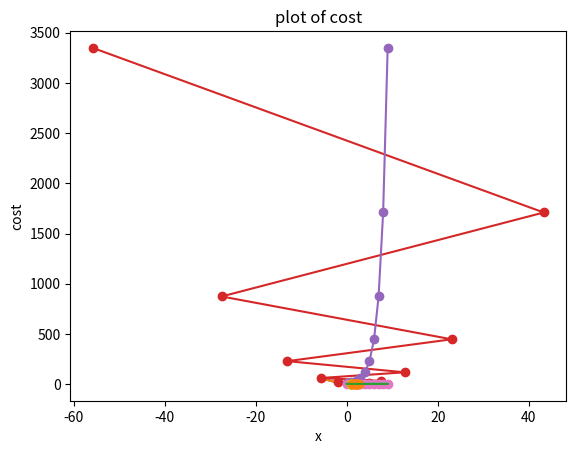

The matplotlib source for this figure: (Note: this script raises an exception after producing the figure.)
# -*- coding: utf-8 -*-
"""실습1.py

Automatically generated by Colab.

Original file is located at
    https://colab.research.google.com/drive/1zZoBrlWcZNEG3gD80fqKjVooM2qlZn0M
"""

import numpy as np
import matplotlib.pylab as plt

def f(x):
  return x**2 - 4*x + 6
# f = lambda x: x**2 - 4*x +6

NumberOfPoints = 101
x = np.linspace(-5., 5, NumberOfPoints)
fx=f(x)
#print(x)
#print(fx)
plt.plot(x, fx)
plt.grid()
plt.xlabel('x')
plt.ylabel('f(x)')
plt.title('plot of f(x)')
plt.show()



xid = np.argmin(fx)
xopt = x[xid]

print(xopt,f(xopt))



plt.plot(x,fx)
plt.grid()
plt.xlabel('x')
plt.ylabel('f(x)')
plt.title('plot of f(x)')
plt.plot(xopt, f(xopt), 'xr')
plt.show




def f(x):
  return x**2 - 4*x +6


def grad_fx(x):
  return 2*x -4


def steepest_descent(func, grad_func , x0 ,learning_rate=0.01 , Maxlter= 10,verbose= True):
  paths= []
  for i in range(Maxlter):
      x1 = x0 - learning_rate* grad_func(x0)
      if verbose:
        print('{0:03d}: {1:4.3f},{2:4.2E}'.format(i, x1,func(x1)))
      x0 = x1
      paths.append(x0)
  return(x0, func(x0),paths)

xopt,fopt,paths = steepest_descent(f,grad_fx,0.0,learning_rate=1.2)

x  = np.linspace(0.5,2.5,1000)

paths = np.array(paths)

plt.plot(x,f(x))
plt.grid()
plt.xlabel('x')
plt.ylabel('y')
plt.title('plot of f(x)')
plt.plot(paths, f(paths) , 'o-')
plt.show()


plt.plot(f(paths),'o-')
plt.grid()
plt.xlabel('x')
plt.ylabel('cost')
plt.title('plot of cost')
plt.show()



xopt , fopt , paths  = steepest_descent(f,grad_fx ,1.0 ,learning_rate=1)


x = np.linspace(0.5 , 3.5 , 1000)
paths = np.array(paths)
plt.plot(x,f(x))
plt.grid()
plt.xlabel('x')
plt.ylabel('f(x)')
plt.title('plot of f(x)')

plt.plot(f(paths), 'o-')
plt.grid()
plt.xlabel('x')
plt.ylabel('cost')
plt.title('plot of cost')
plt.show()

xopt ,fopt ,paths =steepest_descent(f ,grad_fx, 1.0,learning_rate=0.001)

x = np.linspace(0.5,3.5,1000)
paths = np.array(paths)
plt.plot(x,f(x))
plt.grid()
plt.xlabel('x')
plt.ylabel('f(x)')
plt.title('plot of f(x)')

plt.plot(paths , f(paths),'o-')
plt.show()



plt.plot(f(paths))
plt.grid()
plt.xlabel('x')
plt.ylabel('cost')
plt.title('plot of cost')
plt.show()


xopt ,fopt ,paths =steepest_descent(f ,grad_fx, 3.0,learning_rate=0.9)

x = np.linspace(0.5,3.5,1000)
paths = np.array(paths)
plt.plot(x,f(x))
plt.grid()
plt.xlabel('x')
plt.ylabel('f(x)')
plt.title('plot of f(x)')

plt.plot(paths , f(paths),'o-')
plt.show()


plt.plot(f(paths))
plt.grid()
plt.xlabel('x')
plt.ylabel('cost')
plt.title('plot of cost')
plt.show()


















# -*- coding: utf-8 -*-
"""실습2GD.py

Automatically generated by Colab.

Original file is located at
    https://colab.research.google.com/drive/1NSRiYmop3Mf7c7QPvASd25v7vXEEdJQq
"""

# -*- coding: utf-8 -*-
"""Untitled3.ipynb

Automatically generated by Colab.

Original file is located at
    https://colab.research.google.com/drive/1kjwUXTnMPWgaAGTvvte-E2vSnYzjVhCa
"""

def contour(f, x, y, level = np.logspace(0, 5, 35)):
   fig, ax = plt.subplots(figsize=(8, 8))

   ax.contour(x, y, f(x,y), levels=level, norm=LogNorm(), cmap=plt.cm.jet)

   ax.set_xlabel('$x$')
   ax.set_ylabel('$y$')

   # ax.set_xlim((xmin, xmax))
   # ax.set_ylim((ymin, ymax))

   plt.show()

def contour_with_quiver(f, x, y, grad_x, grad_y, norm=LogNorm(), level = np.logspace(0, 5, 35),
   minima=None):
   dz_dx = grad_x(x,y)
   dz_dy = grad_y(x,y)

   fig, ax = plt.subplots(figsize=(6, 6))

   ax.contour(x, y, f(x,y), levels=level, norm=norm, cmap=plt.cm.jet)
   if minima is not None:
      ax.plot(*minima, 'r*', markersize=18)
   ax.quiver(x, y, -dz_dx, -dz_dy, alpha=.5)
   ax.set_xlabel('$x$')
   ax.set_ylabel('$y$')

   # ax.set_xlim((xmin, xmax))
   # ax.set_ylim((ymin, ymax))

   plt.show()

def surf(f, x, y, norm=LogNorm(), minima=None):
   fig = plt.figure(figsize=(8, 5))
   ax = plt.axes(projection='3d', elev=50, azim=-50)

   ax.plot_surface(x, y, f(x,y), norm=norm, rstride=1, cstride=1,
                   edgecolor='none', alpha=.8, cmap=plt.cm.jet)

   if minima is not None:
      ax.plot(*minima, f(*minima), 'r*', markersize=10)

   ax.set_xlabel('$x$')
   ax.set_ylabel('$y$')
   ax.set_zlabel('$z$')

   plt.show()

def contour_with_path(f, x, y, paths, norm=LogNorm(), level=np.logspace(0, 5, 35), minima=None):
   fig, ax = plt.subplots(figsize=(6, 6))

   ax.contour(x, y, f(x,y), levels=level, norm=norm, cmap=plt.cm.jet)
   ax.quiver(paths[0,:-1], paths[1,:-1], paths[0,1:]-paths[0,:-1], paths[1,1:]-paths[1,:-1], scale_units='xy', angles='xy', scale=1, color='k')
   if minima is not None:
      ax.plot(*minima, 'r*', markersize=18)

   ax.set_xlabel('$x$')
   ax.set_ylabel('$y$')

   # ax.set_xlim((xmin, xmax))
   # ax.set_ylim((ymin, ymax))

   plt.show()

xmin, xmax, xstep = -4.0, 4.0, .25
ymin, ymax, ystep = -4.0, 4.0, .25

x, y = np.meshgrid(np.arange(xmin, xmax + xstep, xstep),
                   np.arange(ymin, ymax + ystep, ystep))

f = lambda x, y: (x-2)**2 + (y-2)**2
z = f(x, y)
minima = np.array([2, 2])

f(*minima)

minima_ = minima.reshape(-1, 1)
print(minima, minima_)
surf(f, x, y, minima=minima_)

grad_f_x = lambda x, y: 2*(x-2)
grad_f_y = lambda x, y: 2*(y-2)

contour_with_quiver(f, x, y, grad_f_x, grad_f_y, minima=minima_)

def steepest_descent_twod(func, gradx,  grady, x0, Maxlter = 10, learning_rate = 0.25, verbose = True):
   paths = [x0]
   fval_paths = [f(x0[0], x0[1])]
   for i in range(Maxlter):
      grad = np.array([grad_f_x(*x0), grad_f_y(*x0)])
      x1 = x0 - learning_rate * grad
      fval = f(*x1)
      if verbose:
         print(i, x1, fval)
      x0 = x1
      paths.append(x0)
      fval_paths.append(fval)
   paths = np.array(paths)
   paths = np.array(np.matrix(paths).T)
   fval_paths = np.array(fval_paths)
   return (x0, fval, paths, fval_paths)

x0 = np.array([-2., -2.])
xopt, fopt, paths, fval_paths = steepest_descent_twod(f, grad_f_x, grad_f_y, x0)

contour_with_path(f, x, y, paths, minima=np.array([[2], [2]]))

def contour_with_quiver(f, x, y, grad_x, grad_y, norm=LogNorm(), level=np.logspace(0, 5, 35), minima=None):
    dz_dx = grad_x(x, y)
    dz_dy = grad_y(x, y)

    fig, ax = plt.subplots(figsize=(6, 6))
    ax.contour(x, y, f(x, y), levels=level, norm=norm, cmap=plt.cm.jet)

    if minima is not None:
        ax.plot(*minima.T, 'r*', markersize=18)

    ax.quiver(x, y, -dz_dx, -dz_dy, alpha=0.5)
    ax.set_xlabel('$x$')
    ax.set_ylabel('$y$')
    plt.show()

def contour_with_path(f, x, y, paths, norm=LogNorm(), level=np.logspace(0, 5, 35), minima=None):
    fig, ax = plt.subplots(figsize=(6, 6))
    ax.contour(x, y, f(x, y), levels=level, norm=norm, cmap=plt.cm.jet)

    ax.quiver(paths[0, :-1], paths[1, :-1],
              paths[0, 1:] - paths[0, :-1],
              paths[1, 1:] - paths[1, :-1],
              scale_units='xy', angles='xy', scale=1, color='k')

    if minima is not None:
        ax.plot(*minima.T, 'r*', markersize=18)

    ax.set_xlabel('$x$')
    ax.set_ylabel('$y$')
    plt.show()

def surf(f, x, y, norm=LogNorm(), minima=None):
    from mpl_toolkits.mplot3d import Axes3D

    fig = plt.figure(figsize=(8, 5))
    ax = fig.add_subplot(111, projection='3d', elev=50, azim=50)
    X, Y = np.meshgrid(x, y)
    Z = f(X, Y)

    ax.plot_surface(X, Y, Z, norm=norm, rstride=1, cstride=1,
                    edgecolor='none', alpha=0.8, cmap=plt.cm.jet)

    if minima is not None:
        ax.plot(*minima.T, f(*minima[0]), 'r*', markersize=10)

    ax.set_xlabel('$x$')
    ax.set_ylabel('$y$')
    ax.set_zlabel('$z$')
    plt.show()

import numpy as np
import matplotlib.pylab as plt

np.random.seed(320)
x_train = np.linspace(-1, 1, 51)
f = lambda x: 0.5 * x + 1.0
y_train = f(x_train) + 0.4 * np.random.rand(len(x_train))

plt.plot(x_train, y_train, 'o')
plt.grid()
plt.title("Original Training Data")
plt.xlabel("x")
plt.ylabel("y")
plt.show()

np.random.seed(303)
shuffled_id = np.arange(0, len(x_train))
np.random.shuffle(shuffled_id)

x_train = x_train[shuffled_id]
y_train = y_train[shuffled_id]

plt.plot(x_train, y_train, 'o')
plt.grid()
plt.title("Shuffled Training Data")
plt.xlabel("x")
plt.ylabel("y")
plt.show()

def loss(w, x_set, y_set):
    N = len(x_set)
    val = 0.0
    for i in range(N):
        pred = w[0] * x_set[i] + w[1]
        val += 0.5 * (pred - y_set[i])**2
    return val / N

def loss_grad(w, x_set, y_set):
    N = len(x_set)
    grad = np.zeros(len(w))
    for i in range(N):
        error = w[0] * x_set[i] + w[1] - y_set[i]
        grad += error * np.array([x_set[i], 1.0])
    return grad / N

def generate_batches(batch_size, features, labels):
    """
    Create batches of features and labels
    :param batch_size: The batch size
    :param features: List of features
    :param labels: List of labels
    :return: Batches of (features, labels)
    """
    assert len(features) == len(labels)
    out_batches = []

    sample_size = len(features)
    for start_i in range(0, sample_size, batch_size):
        end_i = start_i + batch_size
        batch = (features[start_i:end_i], labels[start_i:end_i])
        out_batches.append(batch)

    return out_batches

batch_size = 10
lr = 0.01
MaxEpochs = 51

w0 = np.array([4.0, -1.0])
path_sgd = []

for epoch in range(MaxEpochs):
    if epoch % 10 == 0:
        print(f"[SGD] Epoch {epoch}, Loss = {loss(w0, x_train, y_train):.4f}")
    for x_batch, y_batch in generate_batches(batch_size, x_train, y_train):
        path_sgd.append(w0.copy())
        grad = loss_grad(w0, x_batch, y_batch)
        w1 = w0 - lr * grad
        w0 = w1

alpha = 0.9
w0 = np.array([4.0, -1.0])
path_momentum = []
velocity = np.zeros_like(w0)

for epoch in range(MaxEpochs):
    if epoch % 10 == 0:
        print(f"[Momentum] Epoch {epoch}, Loss = {loss(w0, x_train, y_train):.4f}")
    for x_batch, y_batch in generate_batches(batch_size, x_train, y_train):
        path_momentum.append(w0.copy())
        grad = loss_grad(w0, x_batch, y_batch)
        velocity = alpha * velocity - lr * grad
        w1 = w0 + velocity
        w0 = w1

W0 = np.linspace(-2, 5, 101)
W1 = np.linspace(-2, 5, 101)
W0, W1 = np.meshgrid(W0, W1)
LOSSW = np.zeros_like(W0)

for i in range(W0.shape[0]):
    for j in range(W0.shape[1]):
        wij = np.array([W0[i, j], W1[i, j]])
        LOSSW[i, j] = loss(wij, x_train, y_train)

fig, ax = plt.subplots(figsize=(6, 6))
ax.contour(W0, W1, LOSSW, cmap=plt.cm.jet, levels=np.linspace(0, np.max(LOSSW.flatten()), 20))

paths = np.array(path_sgd).T
ax.quiver(paths[0, :-1], paths[1, :-1],
          paths[0, 1:] - paths[0, :-1],
          paths[1, 1:] - paths[1, :-1],
          scale_units='xy', angles='xy', scale=1, color='k')

paths = np.array(path_momentum).T
ax.quiver(paths[0, :-1], paths[1, :-1],
          paths[0, 1:] - paths[0, :-1],
          paths[1, 1:] - paths[1, :-1],
          scale_units='xy', angles='xy', scale=1, color='r')

plt.legend(['GD', 'Momentum'])
plt.xlabel('$w_0$')
plt.ylabel('$w_1$')
plt.title('SGD vs Momentum Trajectory')
plt.grid()
plt.show()

batch_size = 10
lr = 1.5
MaxEpochs = 51

w0 = np.array([4.0, -1.0])
path_sgd = []

for epoch in range(MaxEpochs):
    if epoch % 10 == 0:
        print(f"[SGD] Epoch {epoch}, w0 = {w0}, Loss = {loss(w0, x_train, y_train):.4f}")
    for x_batch, y_batch in generate_batches(batch_size, x_train, y_train):
        path_sgd.append(w0.copy())
        grad = loss_grad(w0, x_batch, y_batch)
        w1 = w0 - lr * grad
        w0 = w1

epsilon = lr
delta = 1e-7

w0 = np.array([4.0, -1.0])
r = np.zeros_like(w0)
path_adagrad = []

for epoch in range(MaxEpochs):
    if epoch % 10 == 0:
        print(f"[Adagrad] Epoch {epoch}, w0 = {w0}, Loss = {loss(w0, x_train, y_train):.4f}")
    for x_batch, y_batch in generate_batches(batch_size, x_train, y_train):
        path_adagrad.append(w0.copy())
        grad = loss_grad(w0, x_batch, y_batch)
        r = r + grad * grad
        delw = epsilon / (delta + np.sqrt(r)) * grad
        w1 = w0 - delw
        w0 = w1

W0 = np.linspace(-2, 5, 101)
W1 = np.linspace(-2, 5, 101)
W0, W1 = np.meshgrid(W0, W1)
LOSSW = np.zeros_like(W0)

for i in range(W0.shape[0]):
    for j in range(W0.shape[1]):
        wij = np.array([W0[i, j], W1[i, j]])
        LOSSW[i, j] = loss(wij, x_train, y_train)

fig, ax = plt.subplots(figsize=(6, 6))
ax.contour(W0, W1, LOSSW, cmap=plt.cm.jet,
           levels=np.linspace(0, np.max(LOSSW.flatten()), 20))

paths = np.array(path_sgd).T
ax.quiver(paths[0, :-1], paths[1, :-1],
          paths[0, 1:] - paths[0, :-1],
          paths[1, 1:] - paths[1, :-1],
          scale_units='xy', angles='xy', scale=1, color='k')


paths = np.array(path_adagrad).T
ax.quiver(paths[0, :-1], paths[1, :-1],
          paths[0, 1:] - paths[0, :-1],
          paths[1, 1:] - paths[1, :-1],
          scale_units='xy', angles='xy', scale=1, color='r')

plt.legend(['GD', 'Adagrad'])
plt.title('GD vs Adagrad Optimization Path')
plt.xlabel('$w_0$')
plt.ylabel('$w_1$')
plt.grid()
plt.show()

MaxEpochs = 51
batch_size = 10

epsilon = 0.25
delta = 1e-6

rho = 0.9

w0 = np.array([4.0, -1.0])
r = np.zeros_like(w0)
path_adagrad = []

for epoch in range(MaxEpochs):
    if epoch % 10 == 0:
        print(f"[Adagrad] Epoch {epoch}, w = {w0}, Loss = {loss(w0, x_train, y_train):.4f}")
    for x_batch, y_batch in generate_batches(batch_size, x_train, y_train):
        path_adagrad.append(w0.copy())
        grad = loss_grad(w0, x_batch, y_batch)
        r = r + grad * grad
        delw = -epsilon / (delta + np.sqrt(r)) * grad
        w1 = w0 + delw
        w0 = w1

w0 = np.array([4.0, -1.0])
r = np.zeros_like(w0)
path_rmsprop = []

for epoch in range(MaxEpochs):
    if epoch % 10 == 0:
        print(f"[RMSProp] Epoch {epoch}, w = {w0}, Loss = {loss(w0, x_train, y_train):.4f}")
    for x_batch, y_batch in generate_batches(batch_size, x_train, y_train):
        path_rmsprop.append(w0.copy())
        grad = loss_grad(w0, x_batch, y_batch)
        r = rho * r + (1 - rho) * grad * grad
        delw = -epsilon * grad / np.sqrt(delta + r)
        w1 = w0 + delw
        w0 = w1


W0 = np.linspace(-2, 5, 101)
W1 = np.linspace(-2, 5, 101)
W0, W1 = np.meshgrid(W0, W1)
LOSSW = np.zeros_like(W0)

for i in range(W0.shape[0]):
    for j in range(W0.shape[1]):
        wij = np.array([W0[i, j], W1[i, j]])
        LOSSW[i, j] = loss(wij, x_train, y_train)

fig, ax = plt.subplots(figsize=(6, 6))
ax.contour(W0, W1, LOSSW, cmap=plt.cm.jet,
           levels=np.linspace(0, np.max(LOSSW.flatten()), 20))

paths = np.array(path_adagrad).T
ax.quiver(paths[0, :-1], paths[1, :-1],
          paths[0, 1:] - paths[0, :-1],
          paths[1, 1:] - paths[1, :-1],
          scale_units='xy', angles='xy', scale=1, color='k')

paths = np.array(path_rmsprop).T
ax.quiver(paths[0, :-1], paths[1, :-1],
          paths[0, 1:] - paths[0, :-1],
          paths[1, 1:] - paths[1, :-1],
          scale_units='xy', angles='xy', scale=1, color='r')

plt.legend(['Adagrad', 'RMSProp'])
plt.xlabel('$w_0$')
plt.ylabel('$w_1$')
plt.title('Adagrad vs RMSProp Optimization Path')
plt.grid()
plt.show()

MaxEpochs = 51
batch_size = 10
epsilon = 0.1
delta = 1e-6
delta_adam = 1e-8

rho = 0.9

rho1 = 0.9
rho2 = 0.999

w0 = np.array([4.0, -1.0])
r = np.zeros_like(w0)
path_rmsprop = []

for epoch in range(MaxEpochs):
    if epoch % 10 == 0:
        print(f"[RMSProp] Epoch {epoch}, w = {w0}, Loss = {loss(w0, x_train, y_train):.4f}")
    for x_batch, y_batch in generate_batches(batch_size, x_train, y_train):
        path_rmsprop.append(w0.copy())
        grad = loss_grad(w0, x_batch, y_batch)
        r = rho * r + (1. - rho) * grad * grad
        delw = -epsilon * grad / np.sqrt(delta + r)
        w1 = w0 + delw
        w0 = w1

w0 = np.array([4.0, -1.0])
s = np.zeros_like(w0)
r = np.zeros_like(w0)
path_adam = []
t = 0

for epoch in range(MaxEpochs):
    if epoch % 10 == 0:
        print(f"[Adam] Epoch {epoch}, w = {w0}, Loss = {loss(w0, x_train, y_train):.4f}")
    for x_batch, y_batch in generate_batches(batch_size, x_train, y_train):
        path_adam.append(w0.copy())
        grad = loss_grad(w0, x_batch, y_batch)

        s = rho1 * s + (1. - rho1) * grad
        r = rho2 * r + (1. - rho2) * (grad * grad)
        t += 1

        shat = s / (1. - rho1**t)
        rhat = r / (1. - rho2**t)

        delw = -epsilon * shat / (np.sqrt(rhat) + delta_adam)
        w1 = w0 + delw
        w0 = w1


W0 = np.linspace(-2, 5, 101)
W1 = np.linspace(-2, 5, 101)
W0, W1 = np.meshgrid(W0, W1)
LOSSW = np.zeros_like(W0)

for i in range(W0.shape[0]):
    for j in range(W0.shape[1]):
        wij = np.array([W0[i, j], W1[i, j]])
        LOSSW[i, j] = loss(wij, x_train, y_train)

fig, ax = plt.subplots(figsize=(6, 6))
ax.contour(W0, W1, LOSSW, cmap=plt.cm.jet,
           levels=np.linspace(0, np.max(LOSSW.flatten()), 20))

paths = np.array(path_rmsprop).T
ax.quiver(paths[0, :-1], paths[1, :-1],
          paths[0, 1:] - paths[0, :-1],
          paths[1, 1:] - paths[1, :-1],
          scale_units='xy', angles='xy', scale=1, color='k')

paths = np.array(path_adam).T
ax.quiver(paths[0, :-1], paths[1, :-1],
          paths[0, 1:] - paths[0, :-1],
          paths[1, 1:] - paths[1, :-1],
          scale_units='xy', angles='xy', scale=1, color='r')

plt.legend(['RMSProp', 'Adam'])
plt.title('RMSProp vs Adam Optimization Path')
plt.xlabel('$w_0$')
plt.ylabel('$w_1$')
plt.grid()
plt.show()

()
